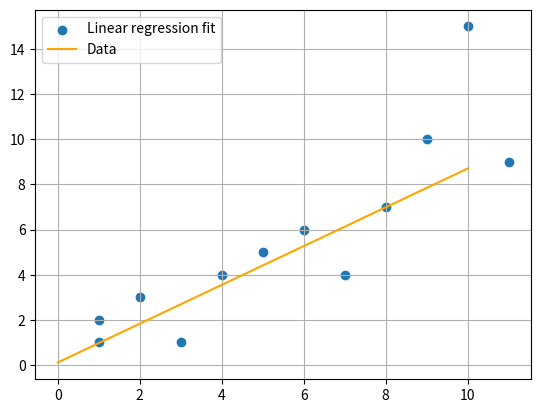

This chart was generated by the following Python code:
# import libraries
from os import truncate
import numpy as np
import matplotlib.pyplot as plt

# training data
x_points =np.array( [[1,1,2,3,4,5,6,7,8,9,10,11]]).T
y_points = np.array([[1,2,3,1,4,5,6,4,7,10,15,9]]).T

def intialize_params(X):
    theta0 = 0
    theta1 = 0
    m = X.shape[0]
    return theta0 ,theta1,m

# function to calculate hypothisis h(X) 
def hyp(theta0,theta1,X):
    return theta0 + theta1*X

# function to compute Stocastic cost
def compute_cost_stocastic(theta0,theta1,X,Y):
    return (1/2)*((hyp(theta0,theta1,X)-Y))**2

# calculate Stocastic grads
def calculate_grads_stocastic(X,Y,theta0,theta1):
    dtheta0 = hyp(theta0,theta1,X)-Y
    dtheta1 = (hyp(theta0,theta1,X)-Y)*X

    return dtheta0,dtheta1

# update paramaters with gradients.
def update_params(theta0,theta1,learning_rate,dtheta0,dtheta1):
    theta0 = theta0 - learning_rate*dtheta0;
    theta1 = theta1 - learning_rate*dtheta1;
    
    return theta0, theta1

def fit_model(X,Y,learning_rate = 0.001,tolerance = 1e-5,plot_result=True,epochs = 1000):
    theta0, theta1,m = intialize_params(X)

    iters = 0
    while(True):
        indexes = np.random.randint(0, len(X)) # random sample
        
        Xs = np.take(X, indexes)
        ys = np.take(Y, indexes)

        cost_old = compute_cost_stocastic(theta0,theta1,Xs,ys)
        dtheta0 , dtheta1 = calculate_grads_stocastic(Xs,ys,theta0,theta1)
        theta0, theta1 = update_params(theta0,theta1,learning_rate,dtheta0,dtheta1)
        cost_new = compute_cost_stocastic(theta0,theta1,Xs,ys)   
        
        iters +=1
        if((cost_old-cost_new)<=tolerance):
            break
    # plot fitted line w.r.t data
    if(plot_result):
        plt.scatter(x_points,y_points)

        points = np.linspace(0,10,10)
        predicted_line = theta0+theta1*points
        
        plt.plot(points,predicted_line,"orange")
        plt.grid()
        plt.legend(["Linear regression fit","Data"])

    print(iters)
    return theta0,theta1



theta0,theta1 = fit_model(x_points,y_points)
print(theta0,theta1)



plt.show()